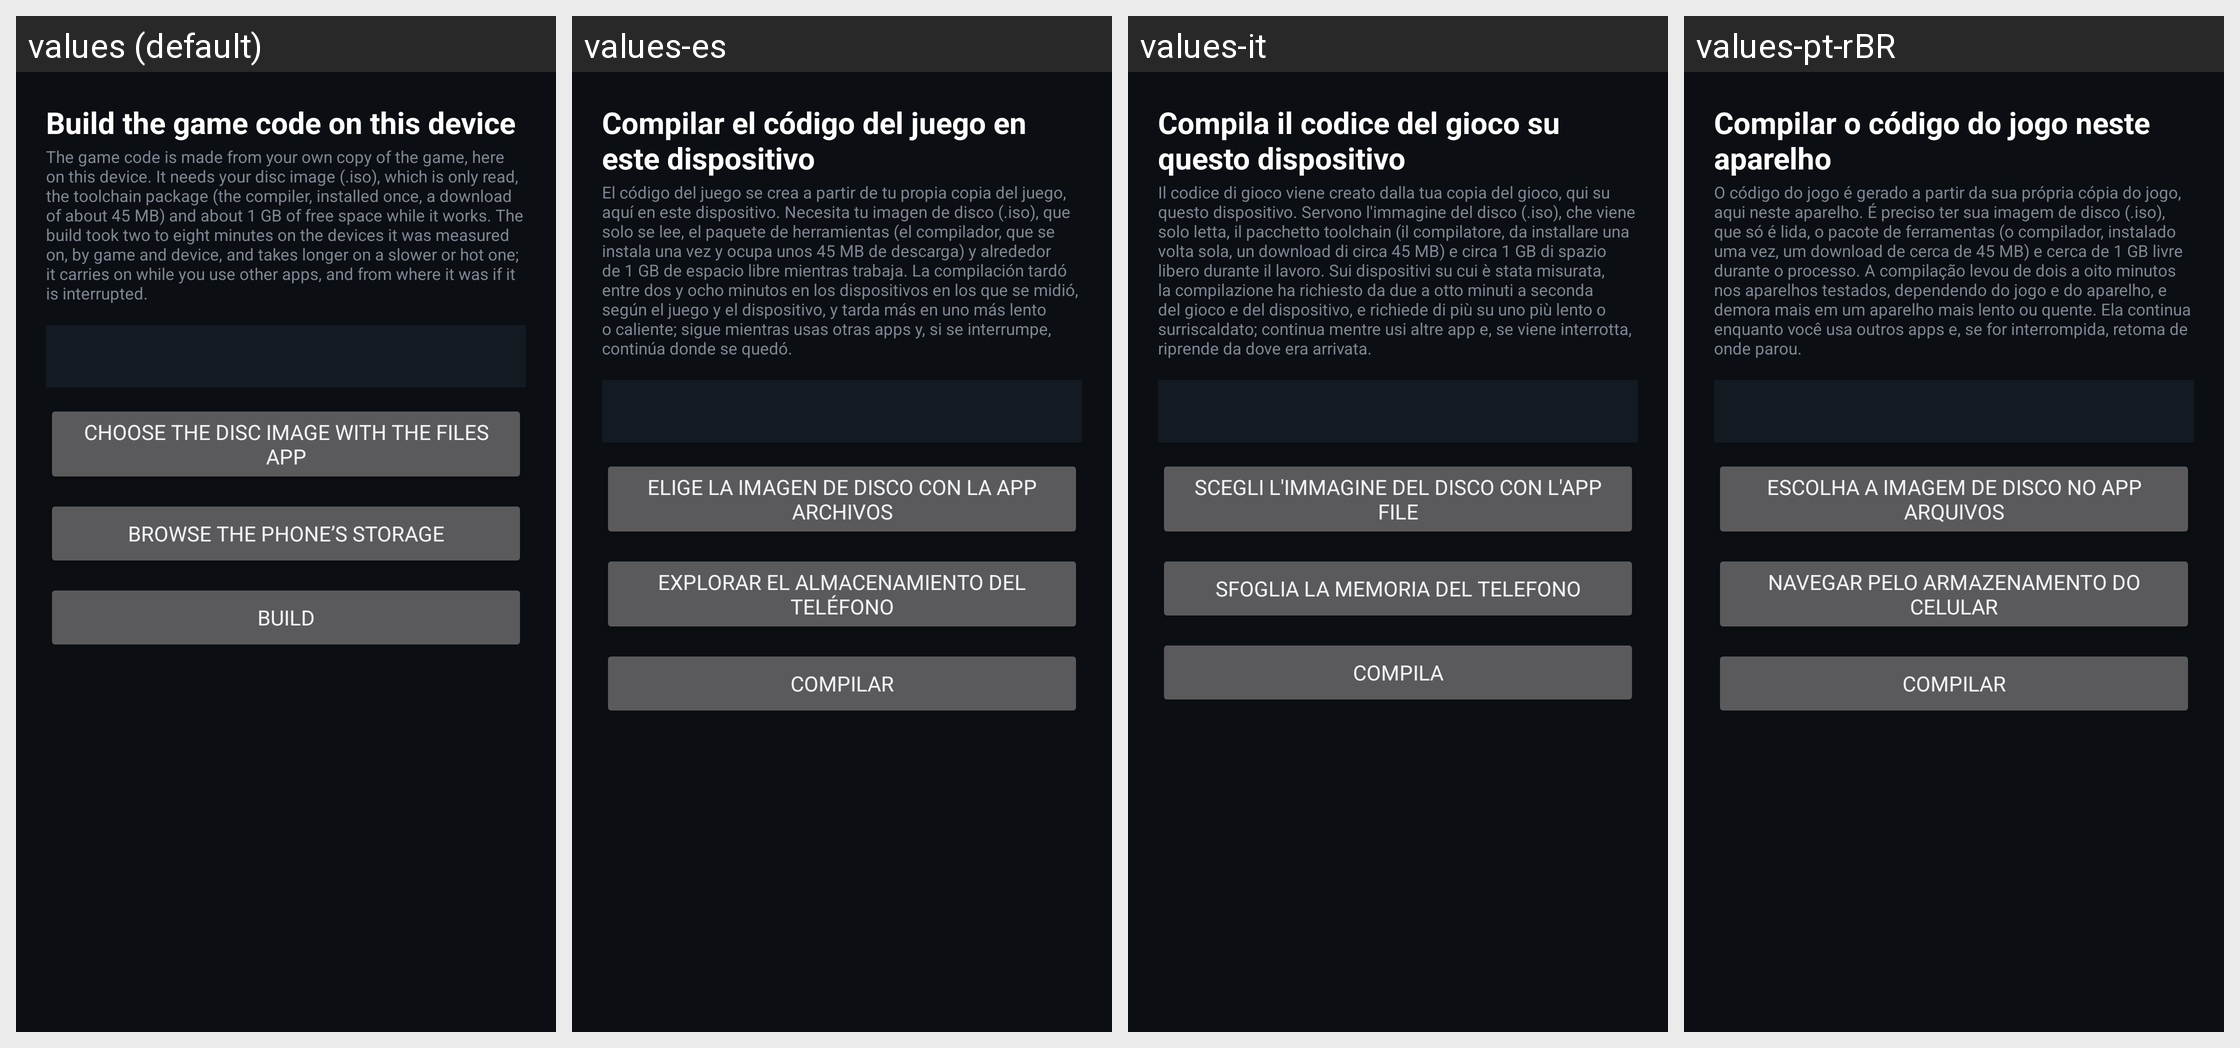

The same Android screen rendered under several of its app's locales, left to right. List the strings drawn on it with the default value and each locale's translation.
Android screen res/layout/activity_build.xml rendered under 4 locales, left to right: values (default), values-es, values-it, values-pt-rBR. Device: Nexus 5 (rendered at 1080×1920; each locale shown at half size, 540×960, under a caption strip naming it); theme Theme.MW2.
Other locales in the repository, not shown: values-ar, values-de, values-fr, values-in, values-ja, values-ko, values-pl, values-ru, values-tr, values-zh-rCN.
Strings drawn on this screen, with the default value and each locale's value (text and hints the layout hard-codes, and strings that could not be matched under every locale, appear in the picture but are not listed):

build_title
  values: Build the game code on this device
  values-es: Compilar el código del juego en este dispositivo
  values-it: Compila il codice del gioco su questo dispositivo
  values-pt-rBR: Compilar o código do jogo neste aparelho

build_hint
  values: The game code is made from your own copy of the game, here on this device. It needs your disc image (.iso), which is only read, the toolchain package (the compiler, installed once, a download of about 45 MB) and about 1 GB of free space while it works. The build took two to eight minutes on the devices it was measured on, by game and device, and takes longer on a slower or hot one; it carries on …[clipped]
  values-es: El código del juego se crea a partir de tu propia copia del juego, aquí en este dispositivo. Necesita tu imagen de disco (.iso), que solo se lee, el paquete de herramientas (el compilador, que se instala una vez y ocupa unos 45 MB de descarga) y alrededor de 1 GB de espacio libre mientras trabaja. La compilación tardó entre dos y ocho minutos en los dispositivos en los que se midió, según el …[clipped]
  values-it: Il codice di gioco viene creato dalla tua copia del gioco, qui su questo dispositivo. Servono l'immagine del disco (.iso), che viene solo letta, il pacchetto toolchain (il compilatore, da installare una volta sola, un download di circa 45 MB) e circa 1 GB di spazio libero durante il lavoro. Sui dispositivi su cui è stata misurata, la compilazione ha richiesto da due a otto minuti a seconda del …[clipped]
  values-pt-rBR: O código do jogo é gerado a partir da sua própria cópia do jogo, aqui neste aparelho. É preciso ter sua imagem de disco (.iso), que só é lida, o pacote de ferramentas (o compilador, instalado uma vez, um download de cerca de 45 MB) e cerca de 1 GB livre durante o processo. A compilação levou de dois a oito minutos nos aparelhos testados, dependendo do jogo e do aparelho, e demora mais em um …[clipped]

build_pick_image
  values: Choose the disc image with the Files app
  values-es: Elige la imagen de disco con la app Archivos
  values-it: Scegli l'immagine del disco con l'app File
  values-pt-rBR: Escolha a imagem de disco no app Arquivos

choose_source
  values: Browse the phone’s storage
  values-es: Explorar el almacenamiento del teléfono
  values-it: Sfoglia la memoria del telefono
  values-pt-rBR: Navegar pelo armazenamento do celular

build_begin
  values: Build
  values-es: Compilar
  values-it: Compila
  values-pt-rBR: Compilar
